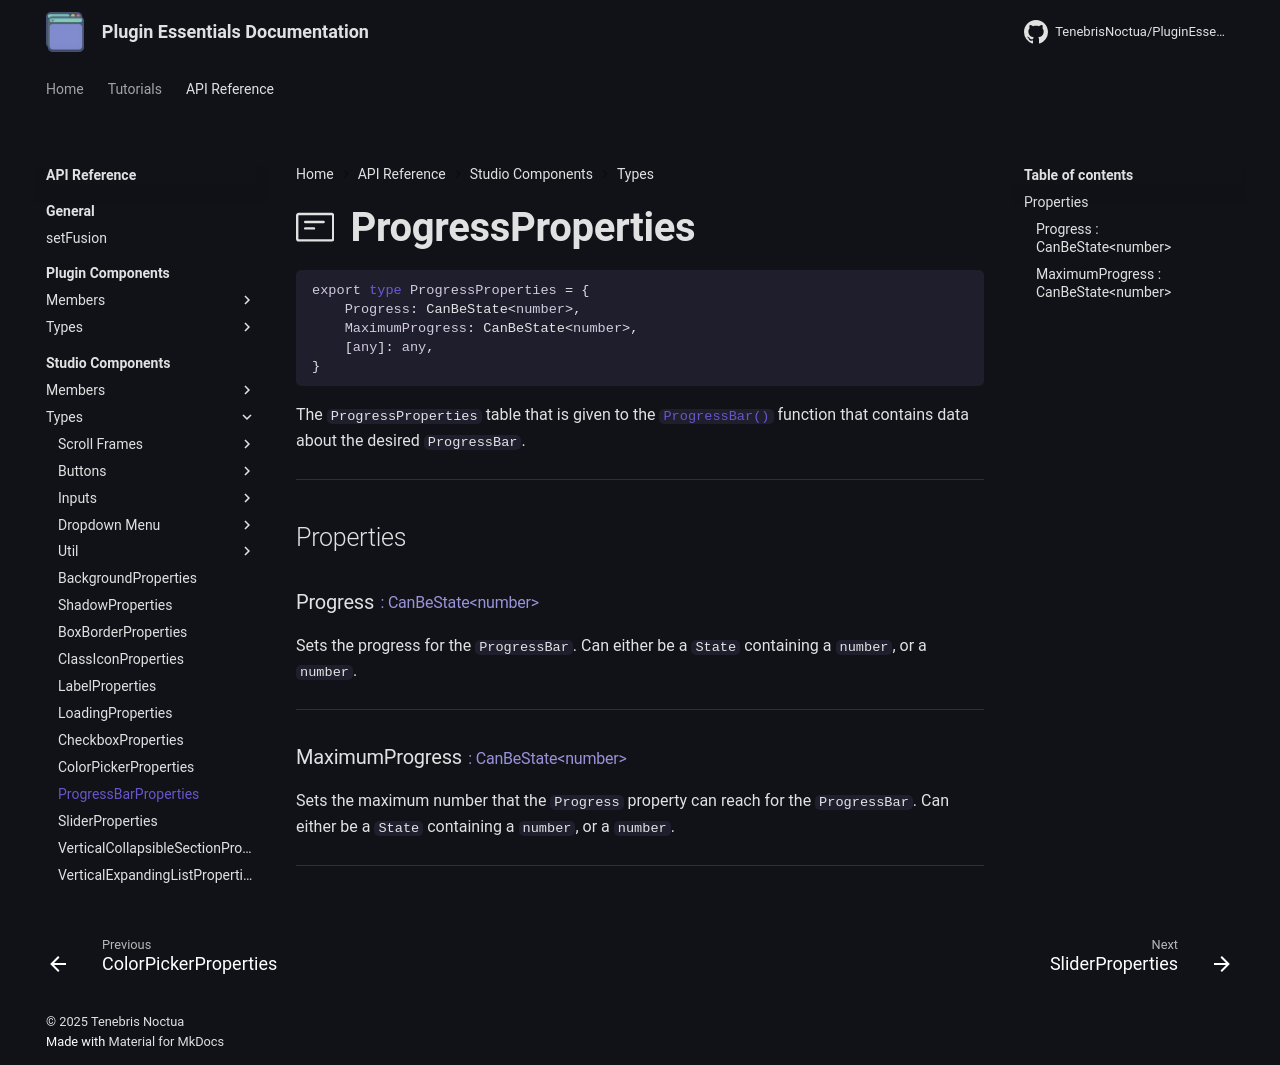

repository: TenebrisNoctua/PluginEssentials · page: api-reference/studio-components/types/ProgressBar/index.html · generator: mkdocs

<h1 class="api-header" markdown>
    <span class="api-icon" markdown>:octicons-note-24:</span>
    <span class="api-title">ProgressProperties</span>
</h1>

```lua
export type ProgressProperties = {
	Progress: CanBeState<number>,
	MaximumProgress: CanBeState<number>,
	[any]: any,
}
```

The `ProgressProperties` table that is given to the [`ProgressBar()`](../members/ProgressBar.md) function that contains data about the desired `ProgressBar`.

----

## Properties

<h3 markdown>
	Progress
	<span class="api-property-type">
		: CanBeState&lt;number&gt;
	</span>
</h3>

Sets the progress for the `ProgressBar`. Can either be a `State` containing a `number`, or a `number`.

----

<h3 markdown>
	MaximumProgress
	<span class="api-property-type">
		: CanBeState&lt;number&gt;
	</span>
</h3>

Sets the maximum number that the `Progress` property can reach for the `ProgressBar`. Can either be a `State` containing a `number`, or a `number`.

----
